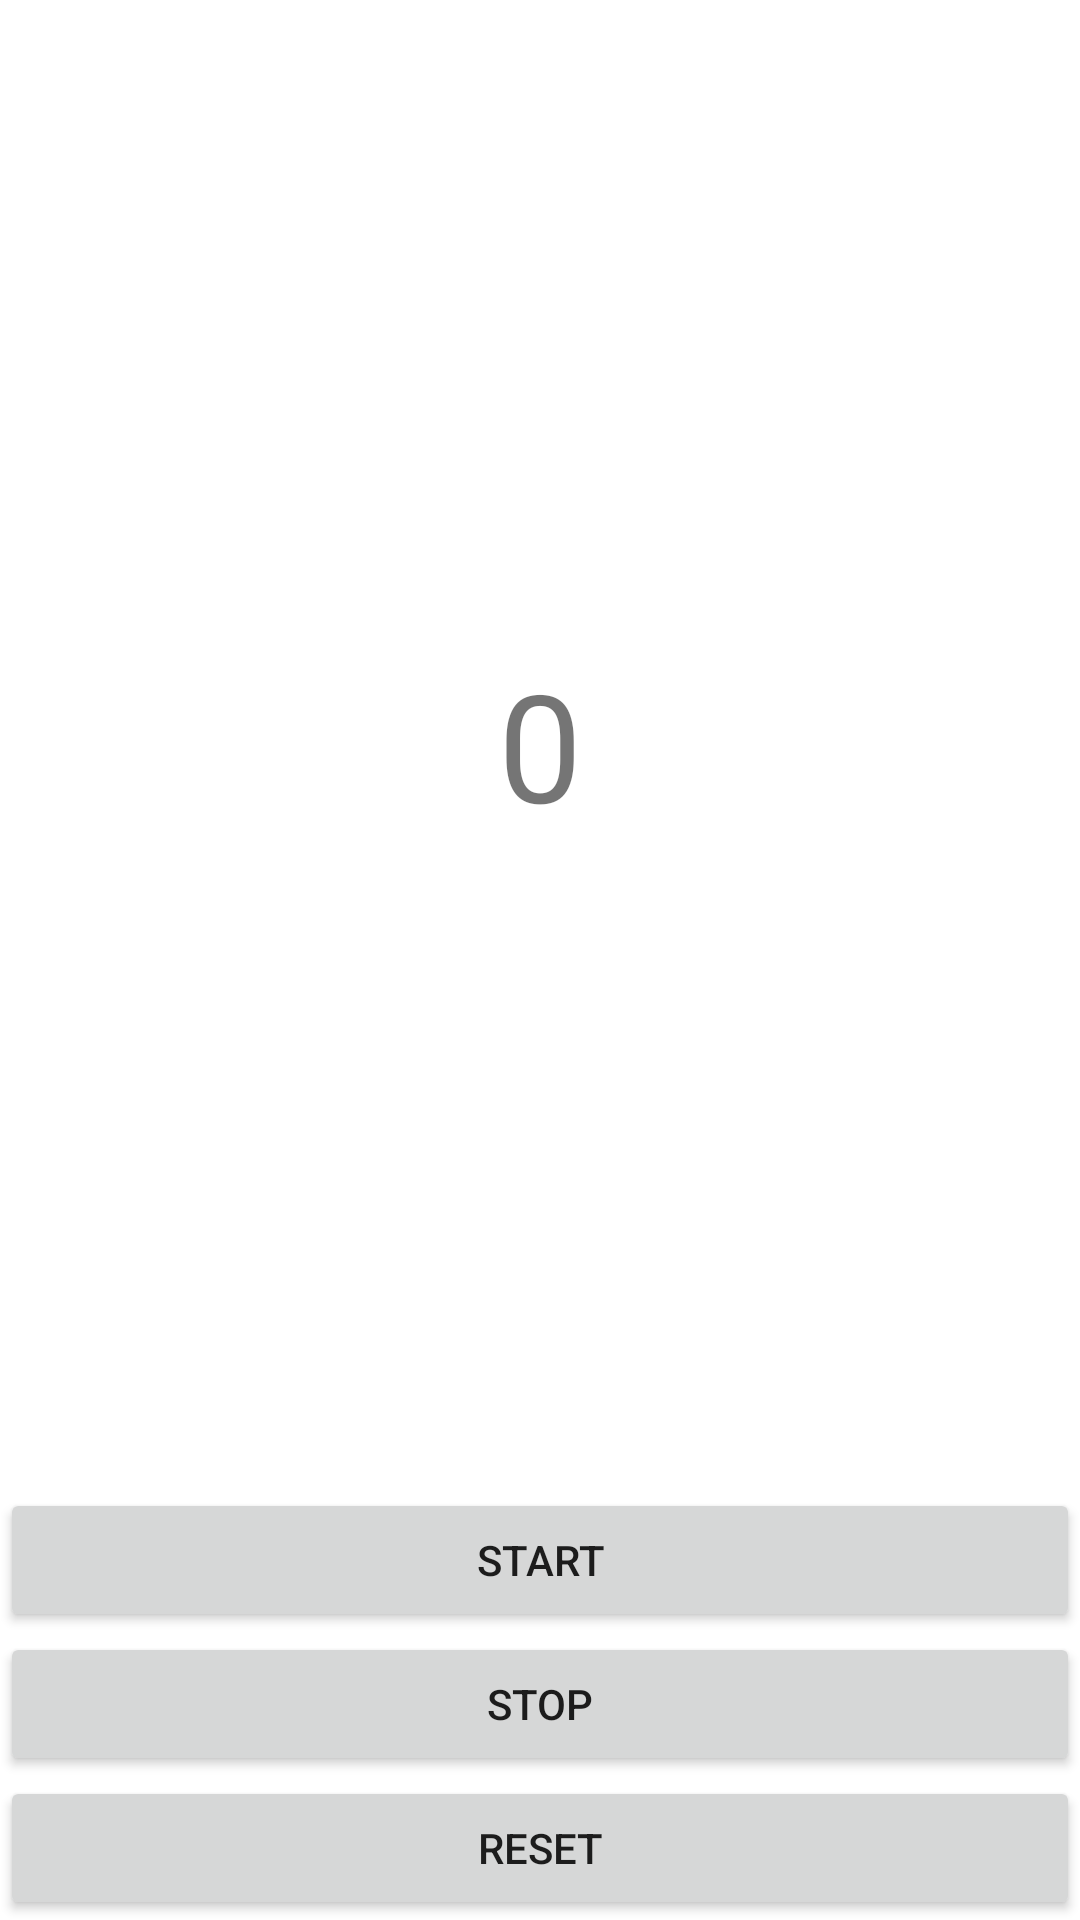

Android layout source for this screen:
<!-- AndroidManifest.xml: application theme Theme.Ex_0719 -->
<!-- res/layout/activity_handler.xml -->
<?xml version="1.0" encoding="utf-8"?>
<LinearLayout xmlns:android="http://schemas.android.com/apk/res/android"
    xmlns:app="http://schemas.android.com/apk/res-auto"
    xmlns:tools="http://schemas.android.com/tools"
    android:layout_width="match_parent"
    android:layout_height="match_parent"
    tools:context=".HandlerActivity"
    android:orientation="vertical">

    <TextView
        android:layout_width="match_parent"
        android:layout_height="wrap_content"
        android:layout_weight="1"
        android:gravity="center"
        android:text="0"
        android:textSize="50dp"
        android:id="@+id/txt_count"
        />

    <Button
        android:layout_width="match_parent"
        android:layout_height="wrap_content"
        android:text="start"
        android:id="@+id/btn_start"/>

    <Button
        android:layout_width="match_parent"
        android:layout_height="wrap_content"
        android:text="stop"
        android:id="@+id/btn_stop"/>

    <Button
        android:layout_width="match_parent"
        android:layout_height="wrap_content"
        android:text="reset"
        android:id="@+id/btn_reset"/>



</LinearLayout>
<!-- resources referenced by this layout -->
<resources>
  <style name="Theme.Ex_0719" parent="Theme.MaterialComponents.DayNight.DarkActionBar">
          
          <item name="colorPrimary">@color/purple_500</item>
          <item name="colorPrimaryVariant">@color/purple_700</item>
          <item name="colorOnPrimary">@color/white</item>
          
          <item name="colorSecondary">@color/teal_200</item>
          <item name="colorSecondaryVariant">@color/teal_700</item>
          <item name="colorOnSecondary">@color/black</item>
          
          <item name="android:statusBarColor" tools:targetApi="l">?attr/colorPrimaryVariant</item>
          
      </style>
  <!-- not gathered from this repository: default colours our renderer supplied (Android Studio template values) -->
  <color name="purple_500">#FF6200EE</color>
  <color name="purple_700">#FF3700B3</color>
  <color name="teal_200">#FF03DAC5</color>
  <color name="teal_700">#FF018786</color>
  <color name="black">#FF000000</color>
  <color name="white">#FFFFFFFF</color>
</resources>
